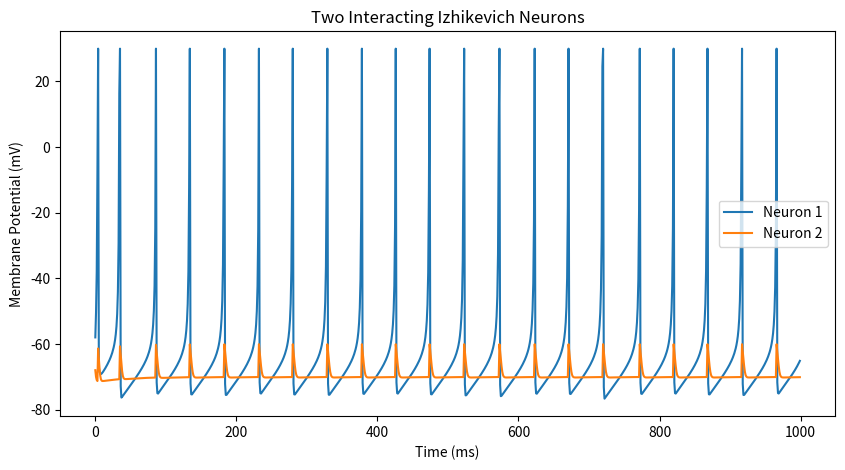

The matplotlib source for this figure:
#2 connected neurons → small network → learning → sensory inputs → simple behaviors

import matplotlib.pyplot as plt

# Regular spiking neuron parameters, copy paste from web
a, b, c, d = 0.02, 0.2, -65, 8

# Neuron 1 state
v1 = -65
u1 = b * v1 # initial recovery variable, u = b*v at rest, brake for action potentials

# Neuron 2 state
v2 = -65
u2 = b * v2

# Connection strength from neuron 1 to neuron 2
w12 = 10

time_steps = 1000

#store values
v1_trace = [] 
v2_trace = []

for t in range(time_steps):

    #input to neuron 1 initial
    I1 = 10

    #no input to neuron 2, it only receives from neuron 1
    I2 = 0

    # Update neuron 1
    v1 += 0.04 * v1**2 + 5*v1 + 140 - u1 + I1
    u1 += a * (b*v1 - u1)

    spike1 = False

    if v1 >= 30:
        spike1 = True
        v1_trace.append(30)
        v1 = c
        u1 += d
    else:
        v1_trace.append(v1)

    # Synapse
    if spike1:
        I2 += w12

    # Update neuron 2
    v2 += 0.04 * v2**2 + 5*v2 + 140 - u2 + I2
    u2 += a * (b*v2 - u2)

    if v2 >= 30:
        v2_trace.append(30)
        v2 = c
        u2 += d
    else:
        v2_trace.append(v2)

# Plot both neurons
plt.figure(figsize=(10, 5))
plt.plot(v1_trace, label="Neuron 1")
plt.plot(v2_trace, label="Neuron 2")
plt.xlabel("Time (ms)")
plt.ylabel("Membrane Potential (mV)")
plt.title("Two Interacting Izhikevich Neurons")
plt.legend()
plt.show()
